Run: headless pygame with SDL's dummy video driver; simulated clock (each Clock.tick advances the game by its frame time, no real sleeping); random seed 0; keys injected as events and as key.get_pressed() state; no mouse input.
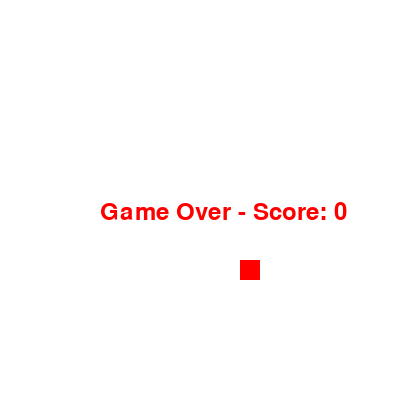
Frame 1 of 1 · flips 1–60 · no input (game ended)

The pygame program that drew these frames:

import pygame 
import sys
import random

# Initialize Pygame
pygame.init()

# Constants
WIDTH, HEIGHT = 400, 400
GRID_SIZE = 20
GRID_WIDTH = WIDTH // GRID_SIZE
GRID_HEIGHT = HEIGHT // GRID_SIZE
SNAKE_SPEED = 10

# Colors
WHITE = (255, 255, 255)
GREEN = (0, 255, 0)
RED = (255, 0, 0)

# Directions
UP = (0, -1)
DOWN = (0, 1)
LEFT = (-1, 0)
RIGHT = (1, 0)

# Initialize the screen
screen = pygame.display.set_mode((WIDTH, HEIGHT))
pygame.display.set_caption("Snake Game")

# Initialize the Snake
snake = [(GRID_WIDTH // 2, GRID_HEIGHT // 2)]
snake_direction = RIGHT

# Initialize the Food
food = (random.randint(0, GRID_WIDTH - 1), random.randint(0, GRID_HEIGHT - 1))

# Initialize the score
score = 0

# Game over flag
game_over = False

# Main game loop
while not game_over:
    for event in pygame.event.get():
        if event.type == pygame.QUIT:
            game_over = True
        elif event.type == pygame.KEYDOWN:
            if event.key == pygame.K_UP and snake_direction != DOWN:
                snake_direction = UP
            elif event.key == pygame.K_DOWN and snake_direction != UP:
                snake_direction = DOWN
            elif event.key == pygame.K_LEFT and snake_direction != RIGHT:
                snake_direction = LEFT
            elif event.key == pygame.K_RIGHT and snake_direction != LEFT:
                snake_direction = RIGHT

    # Move the Snake
    head = snake[0]
    new_head = (head[0] + snake_direction[0], head[1] + snake_direction[1])
    snake.insert(0, new_head)

    # Check for collision with food
    if snake[0] == food:
        score += 1
        food = (random.randint(0, GRID_WIDTH - 1), random.randint(0, GRID_HEIGHT - 1))
    else:
        snake.pop()

    # Check for collisions with the wall or itself
    if (
        snake[0][0] < 0
        or snake[0][0] >= GRID_WIDTH
        or snake[0][1] < 0
        or snake[0][1] >= GRID_HEIGHT
        or snake[0] in snake[1:]
    ):
        game_over = True

    # Draw everything
    screen.fill(WHITE)

    for segment in snake:
        pygame.draw.rect(
            screen, GREEN, (segment[0] * GRID_SIZE, segment[1] * GRID_SIZE, GRID_SIZE, GRID_SIZE)
        )

    pygame.draw.rect(
        screen, RED, (food[0] * GRID_SIZE, food[1] * GRID_SIZE, GRID_SIZE, GRID_SIZE)
    )

    pygame.display.update()

    pygame.time.Clock().tick(SNAKE_SPEED)

# Game over message
font = pygame.font.Font(None, 36)
game_over_text = font.render(f"Game Over - Score: {score}", True, RED)
screen.blit(game_over_text, (WIDTH // 4, HEIGHT // 2))
pygame.display.update()

# Wait for a few seconds before exiting
pygame.time.delay(2000)

pygame.quit()
sys.exit()
